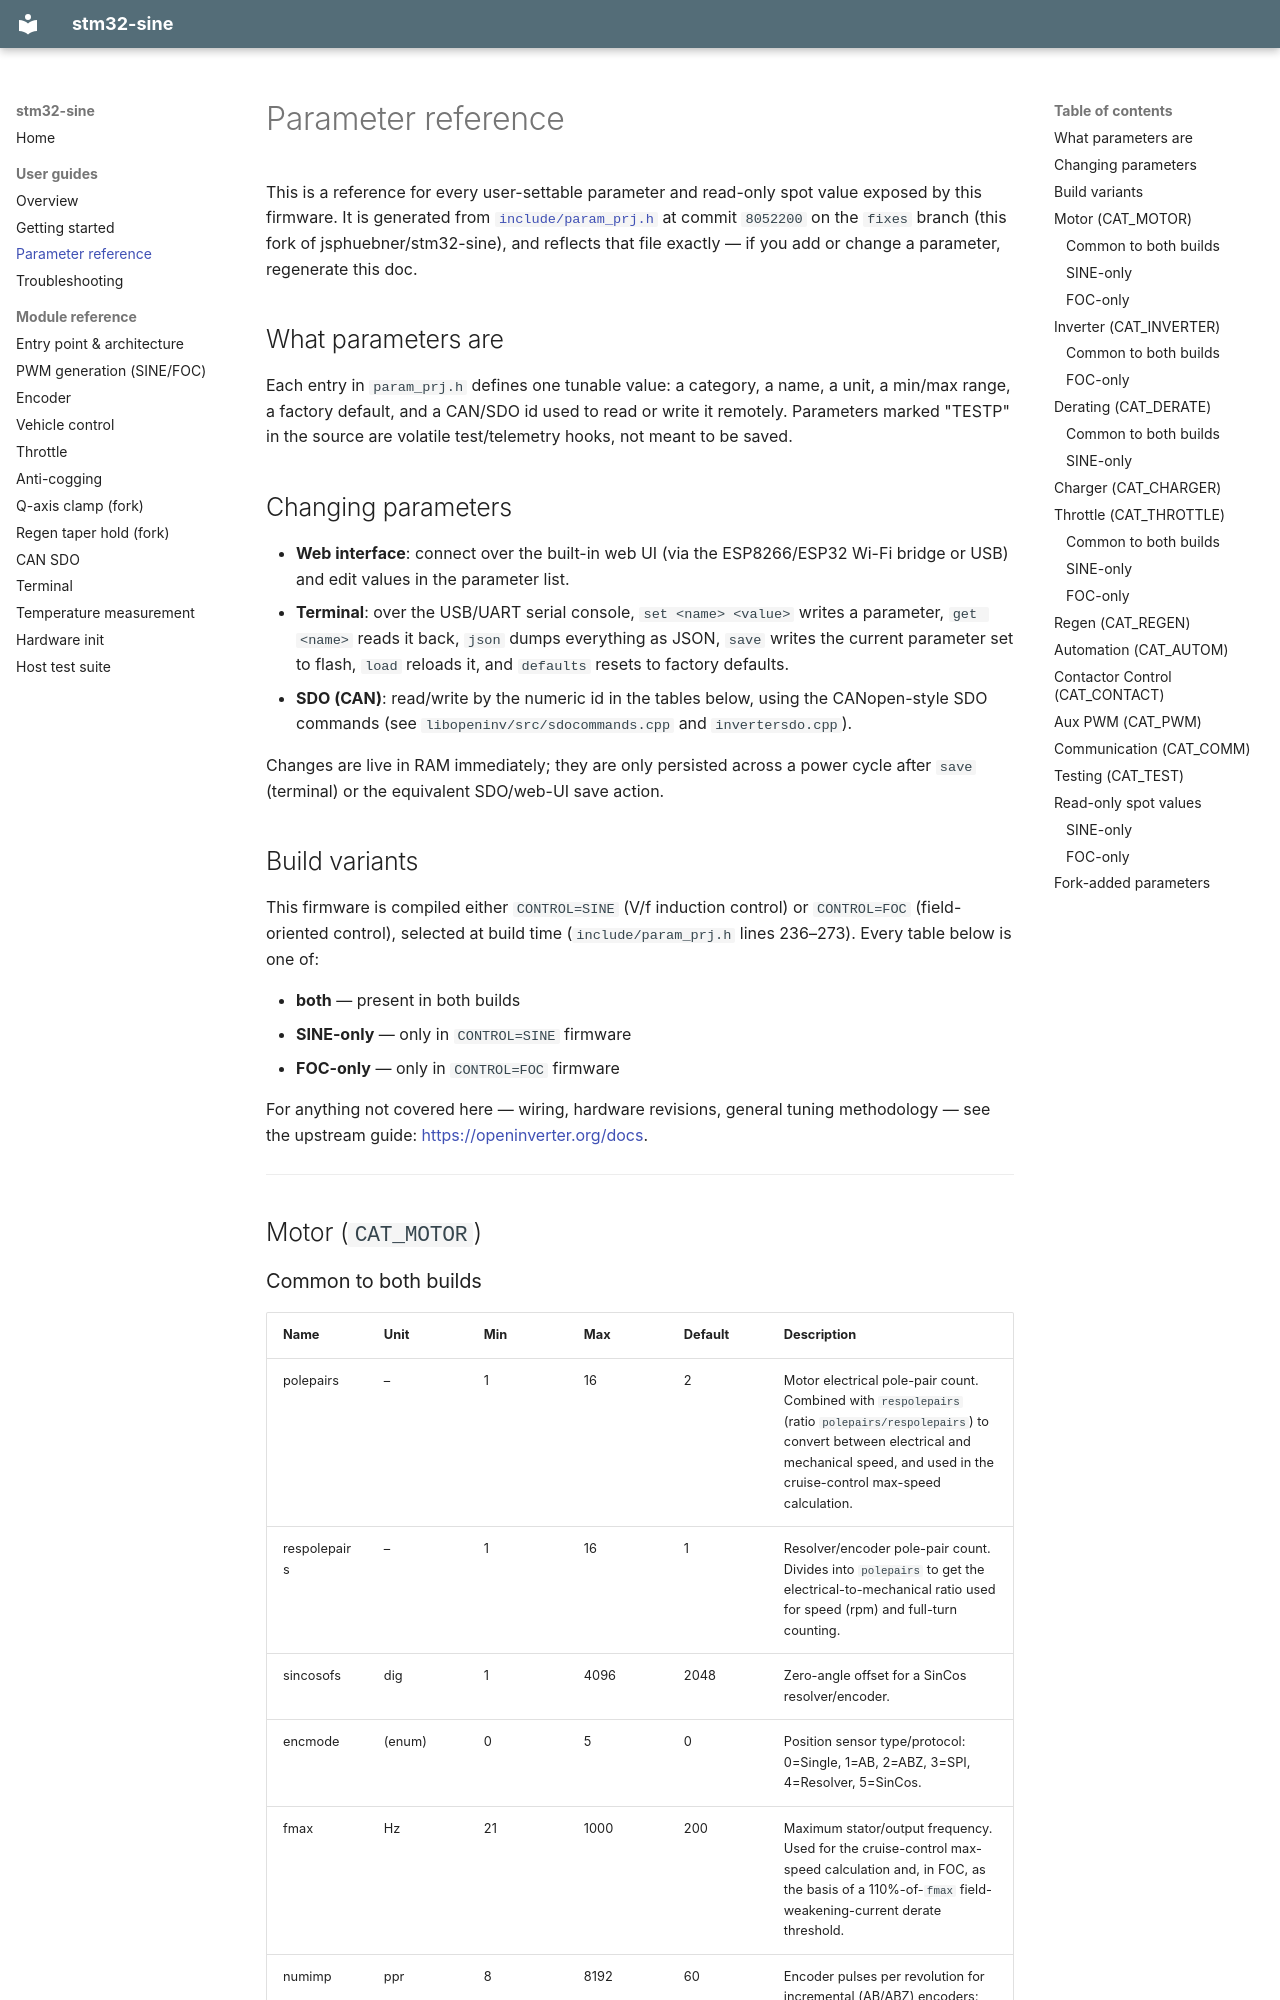

repository: moltenmosfet/stm32-sine · page: parameters/index.html · generator: mkdocs

# Parameter reference

This is a reference for every user-settable parameter and read-only spot
value exposed by this firmware. It is generated from
[`include/param_prj.h`](https://github.com/moltenmosfet/stm32-sine/blob/fixes/include/param_prj.h) at commit `8052200` on the
`fixes` branch (this fork of jsphuebner/stm32-sine), and reflects that file
exactly — if you add or change a parameter, regenerate this doc.

## What parameters are

Each entry in `param_prj.h` defines one tunable value: a category, a name,
a unit, a min/max range, a factory default, and a CAN/SDO id used to
read or write it remotely. Parameters marked "TESTP" in the source are
volatile test/telemetry hooks, not meant to be saved.

## Changing parameters

- **Web interface**: connect over the built-in web UI (via the ESP8266/ESP32
  Wi-Fi bridge or USB) and edit values in the parameter list.
- **Terminal**: over the USB/UART serial console, `set <name> <value>` writes
  a parameter, `get <name>` reads it back, `json` dumps everything as JSON,
  `save` writes the current parameter set to flash, `load` reloads it, and
  `defaults` resets to factory defaults.
- **SDO (CAN)**: read/write by the numeric id in the tables below, using the
  CANopen-style SDO commands (see `libopeninv/src/sdocommands.cpp` and
  `invertersdo.cpp`).

Changes are live in RAM immediately; they are only persisted across a power
cycle after `save` (terminal) or the equivalent SDO/web-UI save action.

## Build variants

This firmware is compiled either `CONTROL=SINE` (V/f induction control) or
`CONTROL=FOC` (field-oriented control), selected at build time
(`include/param_prj.h` lines 236–273). Every table below is one of:

- **both** — present in both builds
- **SINE-only** — only in `CONTROL=SINE` firmware
- **FOC-only** — only in `CONTROL=FOC` firmware

For anything not covered here — wiring, hardware revisions, general tuning
methodology — see the upstream guide: <https://openinverter.org/docs>.

---

## Motor (`CAT_MOTOR`)
